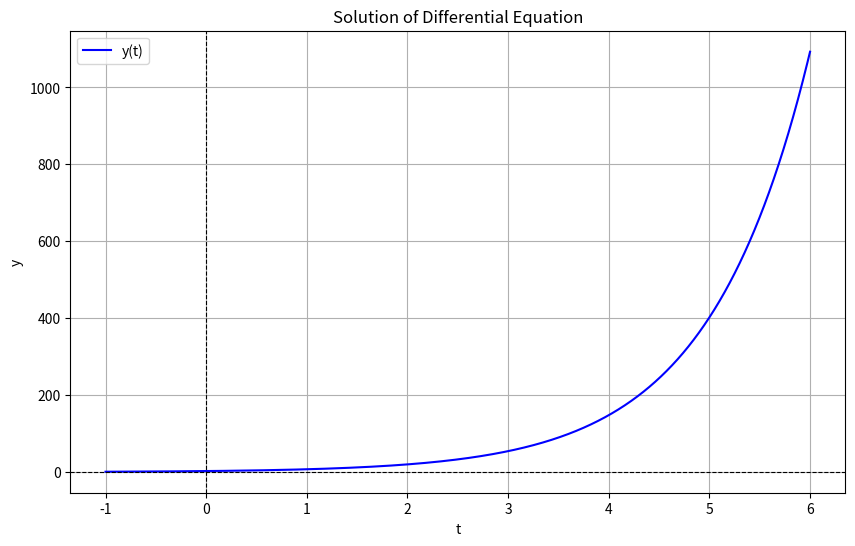

Reproduce this figure in Python.
import math
import matplotlib.pyplot as plt
import numpy as np
from typing import List,Callable

epsilon=1e-3
memo={}


class Point:
    def __init__(self, coordinates:List[float]):
        self.coordinates=coordinates

    def add(self,other:'Point')->'Point':
        dim=len(self.coordinates)
        result=[self.coordinates[i]+other.coordinates[i] for i in range(dim)]
        return Point(result)
    
    def scale(self, k:float)->'Point':
        result=[k*x for x in self.coordinates]
        return Point(result)
    

    def inner(self, other: 'Point')->float:
        dim=len(self.coordinates)
        return sum(self.coordinates[i]*other.coordinates[i] for i in range(dim))
    
    def outer(self,other:'Point')->'Point':
        if self.dimention()!=3 and other.dimention()!=3:
            raise ValueError("outer must can be in 3 dimention")
        x1,y1,z1=self.coordinates()
        x2,y2,z2=other.coordinates()
        result=[y1*z2-z1*y2,z1*x2-x1*z2,x1*y2-y1*x2]
        return Point(result)

    def norm(self)->float:
        result=0
        for i in range(self.dimention()):
            result+=self.coordinates[i]**2
        return math.sqrt(result)
    
    def degree(self,other:'Point')->float:
        costheta=self.inner(other)/(self.norm()*other.norm())
        theta=math.acos(costheta)
        return theta
    
    def distance(self, other: 'Point') -> float:
        diff = Point([self.coordinates[i] - other.coordinates[i] for i in range(len(self.coordinates))])
        return math.sqrt(diff.inner(diff))
    
    def dimention(self):
        return len(self.coordinates)
    
    def __repr__(self):
        return f"point({self.coordinates})"
    


class Set():
    def __init__(self,element:list):
        self.element=element

class FiniteSet(Set):
    def __init__(self,element:list):
        super().__init__(element)
        self.element=element

    def len(self,element:list):
        return len(element)
    
    def Contain(self,urea):
        if urea in self.element:
            return True
        else:
            return False
    
class InfiniteSet():
    def __init__(self,lowerbound:Point,upperbound:Point,condition:Callable[[Point],bool]):
        if lowerbound.dimention()!=upperbound.dimention():
            raise ValueError("The dimensions of the boundary values ​​must be the same")
        self.lowerbound=lowerbound
        self.upperbound=upperbound
        self.condition=condition

    def Contain(self,point)->bool:
        return self.condition(self.lowerbound,self.upperbound,point)

   

def condition(x1:Point,x2:Point,point:Point)->bool:
    if x1.coordinates[0]<point.coordinates[0]<x2.coordinates[0]:
        return True
    else:
        return False
x1=Point([0])
x2=Point([10])
x3=Point([3])
sett=InfiniteSet(x1,x2,condition)
print(sett.Contain(x3))




class Domain(InfiniteSet):
    def __init__(self,lowerbound:Point,upperbound:Point,condition:Callable[[Point],bool]):
        super().__init__(lowerbound,upperbound,condition)
        if lowerbound.dimention()!=upperbound.dimention():
            raise ValueError("The dimensions of the boundary values ​​must be the same")
        self.lowerbound=lowerbound
        self.upperbound=upperbound
        self.condition=condition

    def dimention(self) -> int:
        return self.lowerbound.dimention()
        

        
    def Bounds(self)->List[Point]:
        return [self.lowerbound,self.upperbound]
    
    def __repr__(self):
        return f"Domain(lowerbound={self.lowerbound},upperbound={self.upperbound})"
    


class Function(Domain):
    def __init__(self,lowerbound:Point,upperbound:Point,mapping:Callable[[Point],float],condition:Callable[[Point],bool]):
        super().__init__(lowerbound,upperbound,condition)
        self.mapping=mapping
        self.lowerbound=lowerbound
        self.upperbound=upperbound
        self.condition=condition

    def Map(self,point:Point)->float:
        if point.dimention()!=self.dimention():
            raise ValueError("Point dimention does not match function dimention")
        value=self.mapping(point)
        result=Point(point.coordinates)
        if self.Contain(result):
            return value
        else:
            raise ValueError("Point is not contained in domain")
        



class Parameter(Domain):
    def __init__(self,lowerbound:Point,upperbound:Point,mapping:Callable[[Point],Point]):
        super().__init__(lowerbound,upperbound,condition)
        self.mapping=mapping
        self.lowerbound=lowerbound
        self.upperbound=upperbound
        self.condition=condition

    def Map(self,point:Point)->'Point':
        if point.dimention()!=self.dimention():
            raise ValueError("Point dimention does not match parameter dimention")
        result=self.mapping(point)
        return result
    


class diffequal():
    def __init__(self,lowerbound:Point,upperbound:Point):
        self.lowerbound=lowerbound
        self.upperbound=upperbound
    def Map(t,y):
        return -y
    

def solvediff(diffequal: Callable[[float, float], float], y0: float, t_bounds: Point):
   
    t_start, t_end = t_bounds.coordinates
    t_values = [t_start]
    y_values = [y0]

    t = t_start
    y = y0

    while t < t_end:
        y += epsilon * diffequal(t, y)  
        t += epsilon
        t_values.append(t)
        y_values.append(y)

    plt.figure(figsize=(10, 6))
    plt.plot(t_values, y_values, label="y(t)", color="blue")
    plt.axhline(0, color='black', linewidth=0.8, linestyle='--')
    plt.axvline(0, color='black', linewidth=0.8, linestyle='--')
    plt.title("Solution of Differential Equation")
    plt.xlabel("t")
    plt.ylabel("y")
    plt.grid(True)
    plt.legend()
    plt.savefig("differential_solution_graph.png", dpi=300)
    plt.show()

    return [Point([t_values[i], y_values[i]]) for i in range(len(t_values))]


def diff(func:Function,point:Point,Parameter)->float:
    if Parameter>func.dimention():
        raise ValueError("Dimention is not matched")
    realfuncvalue=func.Map(point)
    point.coordinates[Parameter]+=epsilon
    right_funcvalue=func.Map(point)
    point.coordinates[Parameter]-=2*epsilon
    left_funcvalue=func.Map(point)
    if abs(right_funcvalue-left_funcvalue)>epsilon*1000:
        raise ValueError("Non-continous in point")
    right_diffvalue=(right_funcvalue-realfuncvalue)/epsilon
    left_diffvalue=(realfuncvalue-left_funcvalue)/epsilon
    if abs(right_diffvalue-left_diffvalue)<epsilon*1000:
        return (right_diffvalue+left_diffvalue)/2
    else:
        raise ValueError("Non-differentiable in point")
    

   
def gradient(func:Function,point:Point)->'Point':
    result=[]
    for i in range(func.dimention()):
        result.append(diff(func,point,i))
    grt=Point(result)
    return grt



def newton_labson(func:Function,point:Point,number:int):
    if func.dimention()!=1 or point.dimention()!=1:
        raise ValueError("newton-labson must can be in 2 dimention")
    def newton(n)->'Point':
        if n==1:
            return point
        if n in memo:
            return memo[n]
        else:
            memo[n]=Point([newton(n-1).coordinates[0]-func.Map(newton(n-1))/diff(func,newton(n-1),0)])
            return memo[n]
    return newton(number)


    

def integral(func:Function,bounds:List[Domain])->float:
    if func.dimention()!=len(bounds):
        raise ValueError("Function dimention does not match domain dimention")
    
    def integratevalue(d:int,nowpoint:Point)->float:
        if d==len(bounds):
            return func.Map(nowpoint)
        
        lower_bound=bounds[d].lowerbound.coordinates[0]
        upper_bound=bounds[d].upperbound.coordinates[0]

        result=0
        nowcoord=lower_bound
        while nowcoord<=upper_bound:
            nextpoint=Point(nowpoint.coordinates[:])
            nextpoint.coordinates[d]=nowcoord
            
            result+=integratevalue(d+1,nextpoint)*epsilon
            
            nowcoord+=epsilon
        return result
    
    initialpoint=Point([0]*func.dimention())
    return integratevalue(0,initialpoint)




def line_integral(func:Function,line:Parameter)->float:
    if not(func.dimention()==line.dimention()+1):
        raise ValueError("Dimention is not match")
    summ=0
    t=line.lowerbound.coordinates[0]
    tend=line.upperbound.coordinates[0]
    while t<=tend:
        nowpoint=line.Map(Point([t]))
        nextpoint=line.Map(Point([t+epsilon]))

        lenth=[
            (nextpoint.coordinates[i]-nowpoint.coordinates[i])/epsilon
            for i in range(line.dimention())
        ]


        ds=math.sqrt(sum(d**2 for d in lenth))
        funcvalue=func.Map(nowpoint)
        summ+=ds*funcvalue*epsilon
        t+=epsilon


    return summ


def Graph2D(func:Function,lowerbound:Point,upperbound:Point):

    xvalue=np.linspace(lowerbound.coordinates[0],upperbound.coordinates[0],1000)
    yvalues=[]

    for x in xvalue:
        try:
            y=func.Map(Point([x]))
            yvalues.append(y)
        except ValueError:
            yvalues.append(np.nan)

    plt.figure(figsize=(10,6))
    plt.plot(xvalue,yvalues,label="y=f(x)",color="blue")
    plt.axhline(0,color='black',linewidth=0.8,linestyle='--')
    plt.axvline(0,color='black',linewidth=0.8,linestyle='--')
    plt.title("Graph of y = f(x)")
    plt.xlabel("x")
    plt.ylabel("y")
    plt.grid(True)
    plt.legend()
    plt.savefig("graph2D.png", dpi=300)
    plt.show()






#testcase : class Point
point1=Point([1,1])
point2=Point([2,3])
k=2.3
print(point1.add(point2),point1.scale(k),point1.inner(point2),point1.degree(point2))


#testcase : class Function
def fx(point:Point)->float:
    x=point.coordinates[0]
    return x**2

def condition(x1:Point,x2:Point,point:Point)->bool:
    if x1.coordinates[0]<point.coordinates[0]<x2.coordinates[0]:
        return True
    else:
        return False

f_lb=Point([0])
f_ub=Point([5])
f_point=Point([2])
f=Function(f_lb,f_ub,fx,condition)
print(f.Map(f_point))


#testcase : class Parameter
p_lb=Point([0])
p_ub=Point([3])
p_point=Point([math.pi/2])
def parameter(point:Point)->'Point':
    t=point.coordinates[0]
    return Point([math.cos(t),math.sin(t)])
para=Parameter(p_lb,p_ub,parameter)
print(para.Map(p_point))


#testcase : def diff, def gradient
d_lb=Point([0,0])
d_ub=Point([10,10])
d_point=Point([2,4])
def d_condition(x1:Point,x2:Point,point:Point):
    for i in range(2):
        if not (x1.coordinates[i]<point.coordinates[i]<x2.coordinates[i]):
            return False
        else:
            return True
def fxy(point:Point)->float:
    x,y=point.coordinates
    return x**2+y**2
d_func=Function(d_lb,d_ub,fxy,d_condition)
print(diff(d_func,d_point,1),gradient(d_func,d_point))


#testcase : def newton-labson
n_lb=Point([0])
n_ub=Point([10])
n_point=Point([3])
def n_fx(point:Point)->float:
    x=point.coordinates[0]
    return x**2-2
n_func=Function(n_lb,n_ub,n_fx,condition)
print(newton_labson(n_func,n_point,5))


#testcase : def integral
i_lb=Point([0,0])
i_ub=Point([1,1])
def i_fxy(point:Point)->float:
    x,y=point.coordinates
    return x*y+x+y
def i_condition(x1:Point,x2:Point,point:Point)->bool:
    for i in range(2):
        if not (x1.coordinates[i]<=point.coordinates[i]<=x2.coordinates[i]):
            return False
    return True
i_func=Function(i_lb,i_ub,i_fxy,i_condition)
print(integral(i_func,[Domain(Point([0]),Point([1]),i_condition),Domain(Point([0]),Point([1]),i_condition)]))


#testcase : def line_integral
li_lb=Point([0,0])
li_ub=Point([1,1])
def li_fxy(point:Point)->float:
    x,y=point.coordinates
    return x**2+y**2
li_func=Function(li_lb,li_ub,li_fxy,i_condition)

l_lb=Point([0])
l_ub=Point([1])
def li_t(point:Point)->'Point':
    t=point.coordinates[0]
    return Point([t,t])
line=Parameter(l_lb,l_ub,li_t)

print(line_integral(li_func,line))



# testcase : def solvediff
def example_diffeq(t, y):
    return y  
y0 = 1
t_bounds = Point([-1, 6])  
solution = solvediff(example_diffeq, y0, t_bounds)
